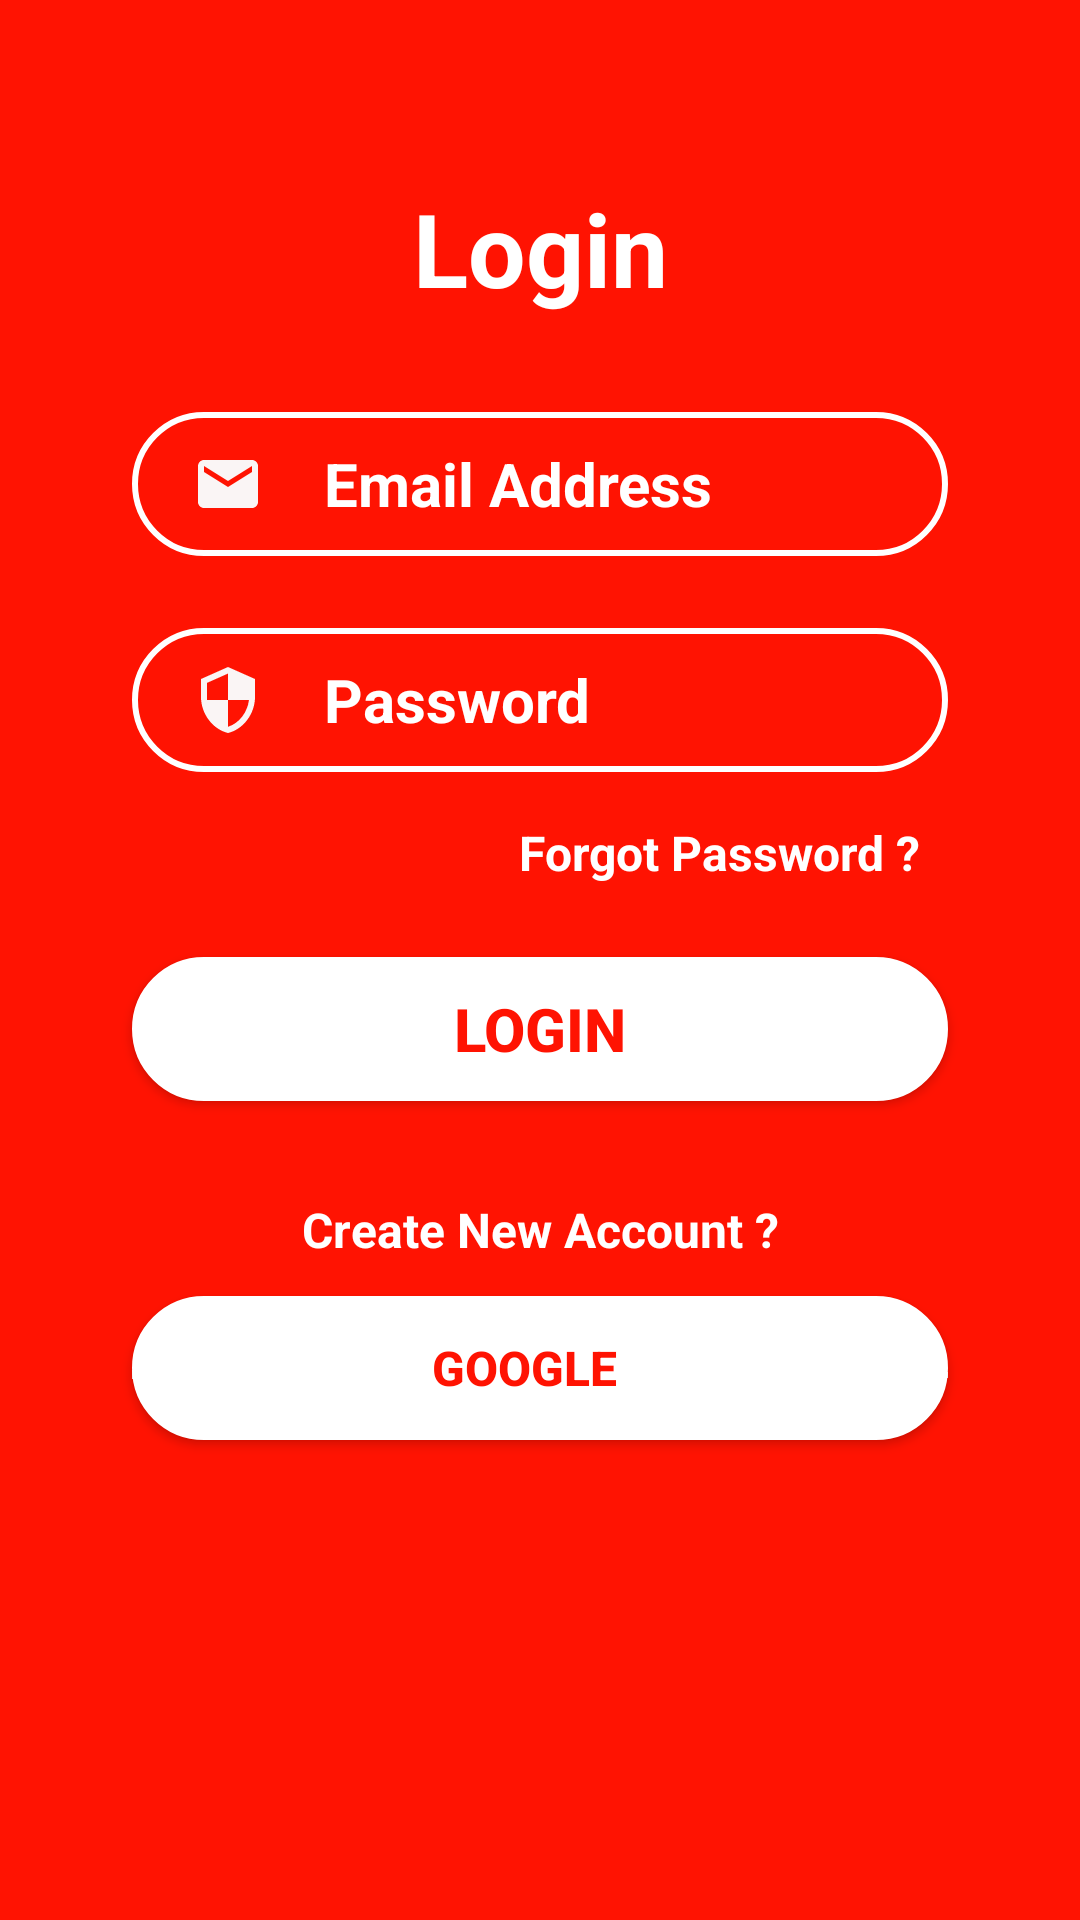

The Android layout XML behind this screen, and the referenced resources:
<!-- AndroidManifest.xml: application theme Theme.RPGgames -->
<!-- res/layout/activity_main.xml -->
<?xml version="1.0" encoding="utf-8"?>
<androidx.constraintlayout.widget.ConstraintLayout xmlns:android="http://schemas.android.com/apk/res/android"
    xmlns:app="http://schemas.android.com/apk/res-auto"
    xmlns:tools="http://schemas.android.com/tools"
    android:layout_width="match_parent"
    android:layout_height="match_parent"
    android:background="@color/Red"
    android:padding="20dp"
    android:paddingLeft="20dp"
    android:paddingTop="10dp"
    android:paddingRight="10dp"
    android:paddingBottom="10dp"
    tools:context=".MainActivity">

    <TextView
        android:id="@+id/textView"
        android:layout_width="wrap_content"
        android:layout_height="wrap_content"
        android:text="Login"
        android:layout_marginTop="40dp"
        android:textColor="@color/white"
        android:textSize="34sp"
        android:textStyle="bold"
        app:layout_constraintEnd_toEndOf="parent"
        app:layout_constraintStart_toStartOf="parent"
        app:layout_constraintTop_toTopOf="parent" />

    <EditText
        android:id="@+id/Email"
        android:layout_width="0dp"
        android:layout_height="wrap_content"
        android:layout_marginStart="24dp"
        android:layout_marginTop="32dp"
        android:layout_marginEnd="24dp"
        android:background="@drawable/bg"
        android:drawableLeft="@drawable/ic_baseline_email_24"
        android:drawablePadding="20dp"
        android:ems="10"
        android:hint="Email Address"
        android:inputType="textPersonName"
        android:minHeight="48dp"
        android:paddingLeft="20dp"
        android:paddingTop="10dp"
        android:paddingRight="10dp"
        android:paddingBottom="10dp"
        android:text=""
        android:textColor="@color/white"
        android:textColorHint="@color/white"
        android:textSize="20dp"
        android:textStyle="bold"
        app:layout_constraintEnd_toEndOf="parent"
        app:layout_constraintStart_toStartOf="parent"
        app:layout_constraintTop_toBottomOf="@+id/textView" />

    <TextView
        android:id="@+id/textView3"
        android:layout_width="wrap_content"
        android:layout_height="wrap_content"
        android:layout_marginTop="16dp"
        android:text="Forgot Password ?"
        android:textColor="@color/white"
        android:textSize="16sp"
        android:textStyle="bold"
        app:layout_constraintEnd_toEndOf="@+id/password"
        app:layout_constraintHorizontal_bias="0.934"
        app:layout_constraintStart_toStartOf="@+id/password"
        app:layout_constraintTop_toBottomOf="@+id/password" />

    <Button
        android:id="@+id/button"
        android:layout_width="0dp"
        android:layout_height="wrap_content"

        android:layout_marginTop="24dp"
        android:background="@drawable/btnbd"
        android:shadowColor="@color/teal_700"
        android:text="Login"
        android:textColor="@color/Red"
        android:textSize="20sp"
        android:textStyle="bold"
        app:layout_constraintEnd_toEndOf="@+id/password"
        app:layout_constraintHorizontal_bias="1.0"
        app:layout_constraintStart_toStartOf="@+id/password"
        app:layout_constraintTop_toBottomOf="@+id/textView3"
        app:strokeColor="@color/white" />

    <TextView
        android:id="@+id/create"
        android:layout_width="0dp"
        android:layout_height="wrap_content"
        android:layout_marginTop="32dp"
        android:text="Create New Account ?"
        android:textAlignment="center"
        android:textColor="@color/white"
        android:textSize="16sp"
        android:textStyle="bold"
        app:layout_constraintEnd_toEndOf="@+id/button"
        app:layout_constraintStart_toStartOf="@+id/button"
        app:layout_constraintTop_toBottomOf="@+id/button" />

    <TextView
        android:id="@+id/textView5"
        android:layout_width="wrap_content"
        android:layout_height="wrap_content"
        android:layout_marginTop="24dp"
        android:text="OR"
        android:textColor="@color/white"
        android:textSize="20sp"
        android:textStyle="bold"
        app:layout_constraintEnd_toEndOf="@+id/create"
        app:layout_constraintStart_toStartOf="@+id/create"
        app:layout_constraintTop_toBottomOf="@+id/create" />

    <Button
        android:id="@+id/Google"
        android:layout_width="0dp"
        android:layout_height="wrap_content"
        android:layout_marginBottom="140dp"
        android:background="@drawable/btnbd"

        android:drawableLeft="@drawable/googleg_standard_color_18"
        android:drawablePadding="10dp"
        android:paddingLeft="100dp"
        android:paddingTop="10dp"
        android:paddingRight="10dp"
        android:paddingBottom="10dp"
        android:text="Google"
        android:textAlignment="viewStart"
        android:textColor="@color/Red"
        android:textSize="16sp"
        android:textStyle="bold"
        app:layout_constraintBottom_toBottomOf="parent"
        app:layout_constraintEnd_toEndOf="@+id/button"
        app:layout_constraintHorizontal_bias="0.0"
        app:layout_constraintStart_toStartOf="@+id/button"
        app:layout_constraintTop_toBottomOf="@+id/textView5"
        app:layout_constraintVertical_bias="1.0" />

    <View
        android:id="@+id/view2"
        android:layout_width="0dp"
        android:layout_height="2dp"
        android:layout_marginStart="16dp"
        android:background="@color/white"
        app:layout_constraintBottom_toBottomOf="@+id/textView5"
        app:layout_constraintEnd_toEndOf="@+id/button"
        app:layout_constraintHorizontal_bias="1.0"
        app:layout_constraintStart_toEndOf="@+id/textView5"
        app:layout_constraintTop_toTopOf="@+id/textView5" />

    <View
        android:id="@+id/View3"
        android:layout_width="0dp"
        android:layout_height="3dp"
        android:layout_marginEnd="24dp"
        android:background="@color/white"
        app:layout_constraintBottom_toBottomOf="@+id/textView5"
        app:layout_constraintEnd_toStartOf="@+id/textView5"
        app:layout_constraintHorizontal_bias="0.0"
        app:layout_constraintStart_toStartOf="@+id/button"
        app:layout_constraintTop_toTopOf="@+id/textView5" />

    <EditText
        android:id="@+id/password"
        android:layout_width="0dp"
        android:layout_height="48dp"
        android:layout_marginTop="24dp"
        android:width="20dp"
        android:background="@drawable/bg"
        android:drawableLeft="@drawable/ic_security"
        android:drawablePadding="20dp"
        android:ems="10"
        android:hint="Password"
        android:inputType="textPassword"
        android:paddingLeft="20dp"
        android:textColor="@color/white"
        android:textColorHint="@color/white"
        android:textSize="20dp"
        android:textStyle="bold"
        app:layout_constraintEnd_toEndOf="@+id/Email"
        app:layout_constraintStart_toStartOf="@+id/Email"
        app:layout_constraintTop_toBottomOf="@+id/Email" />


</androidx.constraintlayout.widget.ConstraintLayout>
<!-- resources referenced by this layout -->
<resources>
  <color name="Red">#FF1302</color>
  <color name="teal_700">#FF018786</color>
  <color name="white">#FFFFFFFF</color>
  <!-- drawable bg (drawable-v24) -->
  <?xml version="1.0" encoding="utf-8"?>
  <selector xmlns:android="http://schemas.android.com/apk/res/android">
  <item >
      <shape>
          <corners android:radius="75dp"/>
          <stroke android:color="@color/white" android:width="2dp"/>
      </shape>
  </item>
  </selector>
  <!-- drawable btnbd (drawable-v24) -->
  <?xml version="1.0" encoding="utf-8"?>
  <selector xmlns:android="http://schemas.android.com/apk/res/android">
  <item>
      <shape>
  <solid android:color="@color/white"/>
          <corners android:radius="75dp"/>
          <stroke  android:width="2dp" android:color="@color/white"/>
      </shape>
  </item>
  </selector>
  <!-- drawable ic_baseline_email_24 (drawable-v24) -->
  <vector android:height="24dp" android:tint="#FAF5F5"
      android:viewportHeight="24" android:viewportWidth="24"
      android:width="24dp" xmlns:android="http://schemas.android.com/apk/res/android">
      <path android:fillColor="@android:color/white" android:pathData="M20,4L4,4c-1.1,0 -1.99,0.9 -1.99,2L2,18c0,1.1 0.9,2 2,2h16c1.1,0 2,-0.9 2,-2L22,6c0,-1.1 -0.9,-2 -2,-2zM20,8l-8,5 -8,-5L4,6l8,5 8,-5v2z"/>
  </vector>
  <!-- drawable ic_security (drawable-v24) -->
  <vector android:height="24dp" android:tint="#FAF5F5"
      android:viewportHeight="24" android:viewportWidth="24"
      android:width="24dp" xmlns:android="http://schemas.android.com/apk/res/android">
      <path android:fillColor="@android:color/white" android:pathData="M12,1L3,5v6c0,5.55 3.84,10.74 9,12 5.16,-1.26 9,-6.45 9,-12L21,5l-9,-4zM12,11.99h7c-0.53,4.12 -3.28,7.79 -7,8.94L12,12L5,12L5,6.3l7,-3.11v8.8z"/>
  </vector>
  <style name="Theme.RPGgames" parent="Theme.Design.Light.NoActionBar">
          
          <item name="colorPrimary">@color/purple_500</item>
          <item name="colorPrimaryVariant">@color/purple_700</item>
          <item name="colorOnPrimary">@color/white</item>
          
          <item name="colorSecondary">@color/teal_200</item>
          <item name="colorSecondaryVariant">@color/teal_700</item>
          <item name="colorOnSecondary">@color/black</item>
          
          <item name="android:statusBarColor">?attr/colorPrimaryVariant</item>
          
      </style>
  <color name="purple_500">#FF6200EE</color>
  <color name="purple_700">#FF3700B3</color>
  <color name="teal_200">#FF03DAC5</color>
  <color name="black">#FF000000</color>
</resources>
